Run: headless pygame with SDL's dummy video driver; simulated clock (each Clock.tick advances the game by its frame time, no real sleeping); random seed 0; keys injected as events and as key.get_pressed() state; no mouse input.
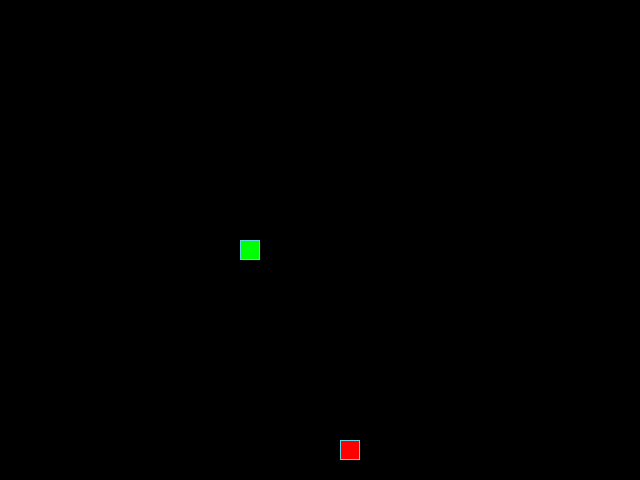
Frame 1 of 4 · flips 1–60 · no input
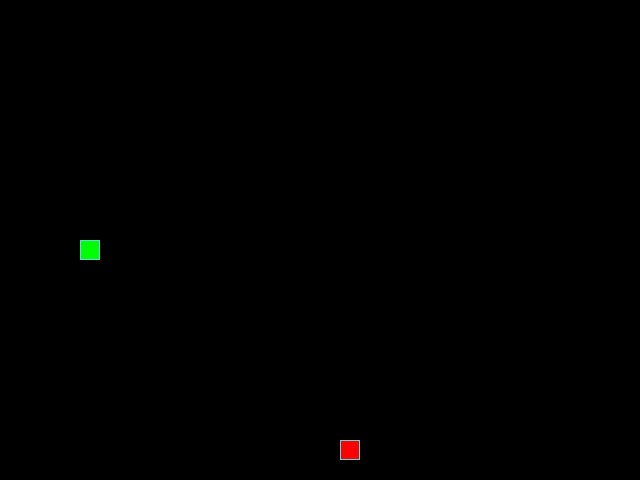
Frame 2 of 4 · flips 61–180 · tapped SPACE, RETURN · held RIGHT (→), D
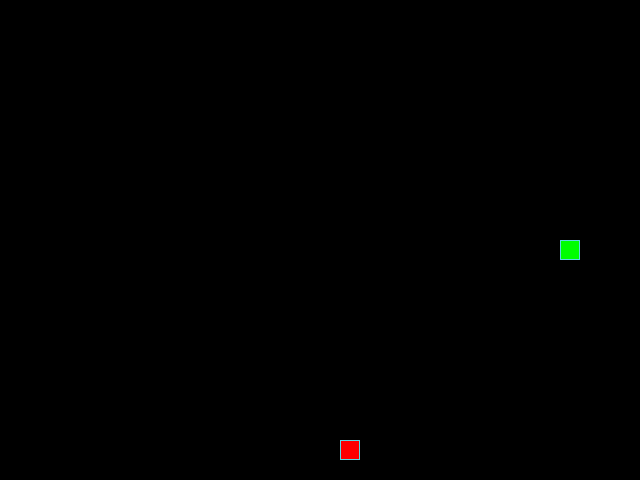
Frame 3 of 4 · flips 181–300 · held DOWN (↓), S
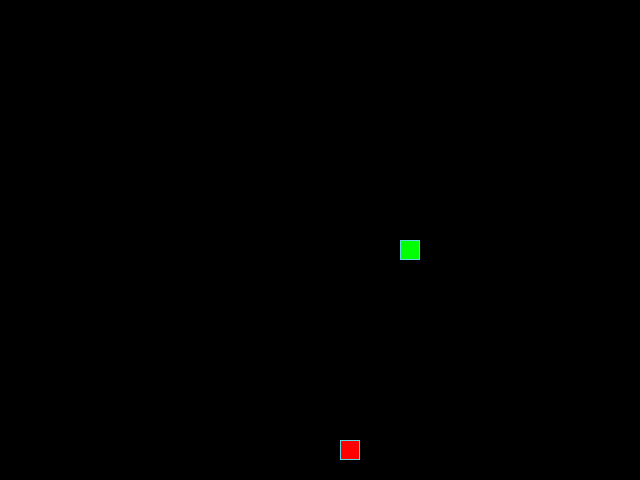
Frame 4 of 4 · flips 301–420 · held LEFT (←), A, UP (↑), W

The pygame program that drew these frames:


from random import choice

import pygame as pg

# Константы размеров игрового поля и сетки.
SCREEN_WIDTH, SCREEN_HEIGHT = 640, 480
GRID_SIZE = 20
GRID_WIDTH = SCREEN_WIDTH // GRID_SIZE
GRID_HEIGHT = SCREEN_HEIGHT // GRID_SIZE

# Направления движения.
UP = (0, -1)
DOWN = (0, 1)
LEFT = (-1, 0)
RIGHT = (1, 0)

# Допустимые изменения направления.
DIRECTIONS = {
    (pg.K_UP, RIGHT): UP,
    (pg.K_UP, LEFT): UP,
    (pg.K_UP, UP): UP,

    (pg.K_DOWN, RIGHT): DOWN,
    (pg.K_DOWN, LEFT): DOWN,
    (pg.K_DOWN, DOWN): DOWN,

    (pg.K_LEFT, UP): LEFT,
    (pg.K_LEFT, DOWN): LEFT,
    (pg.K_LEFT, LEFT): LEFT,

    (pg.K_RIGHT, UP): RIGHT,
    (pg.K_RIGHT, DOWN): RIGHT,
    (pg.K_RIGHT, RIGHT): RIGHT,
}

# Цвета игровых объектов.
BOARD_BACKGROUND_COLOR = (0, 0, 0)
BORDER_COLOR = (93, 216, 228)
APPLE_COLOR = (255, 0, 0)
SNAKE_COLOR = (0, 255, 0)

# Скорость движения змейки.
SPEED = 20

screen = pg.display.set_mode(
    (SCREEN_WIDTH, SCREEN_HEIGHT), 0, 32
)
pg.display.set_caption('Змейка')

clock = pg.time.Clock()


class GameObject:
    """Базовый класс игровых объектов."""

    def __init__(self, position=None, body_color=None):
        if position is None:
            position = (
                SCREEN_WIDTH // 2,
                SCREEN_HEIGHT // 2
            )

        self.position = position
        self.body_color = body_color

    def draw(self):
        """Подготовить метод отрисовки."""
        raise NotImplementedError


class Apple(GameObject):
    """Класс яблока, которое появляется на игровом поле."""

    def __init__(self):
        """Создать яблоко и задать его цвет."""
        super().__init__(body_color=APPLE_COLOR)
        self.randomize_position()

    def randomize_position(self, occupied_positions=None):
        """Разместить яблоко в свободной клетке."""
        if occupied_positions is None:
            occupied_positions = []

        free_positions = [
            (x * GRID_SIZE, y * GRID_SIZE)
            for x in range(GRID_WIDTH)
            for y in range(GRID_HEIGHT)
            if (x * GRID_SIZE, y * GRID_SIZE) not in occupied_positions
        ]

        if free_positions:
            self.position = choice(free_positions)
        else:
            self.position = None

    def draw(self):
        """Отрисовать яблоко на игровом поле."""
        rect = pg.Rect(
            self.position,
            (GRID_SIZE, GRID_SIZE)
        )

        pg.draw.rect(
            screen, self.body_color, rect
        )
        pg.draw.rect(
            screen, BORDER_COLOR, rect, 1
        )


class Snake(GameObject):
    """Класс змейки, управляющий движением и ростом."""

    def __init__(self):
        """Создать змейку в центре игрового поля."""
        super().__init__(body_color=SNAKE_COLOR)

        self.reset()
        self.positions = [self.position]
        self.direction = RIGHT
        self.next_direction = None
        self.last = None

    def reset(self):
        """Сбросить состояние змейки после столкновения."""
        self.length = 1
        self.position = (
            SCREEN_WIDTH // 2,
            SCREEN_HEIGHT // 2
        )
        self.positions = [self.position]
        self.direction = choice((UP, DOWN, LEFT, RIGHT))
        self.next_direction = None
        self.last = None

    def get_head_position(self):
        """Вернуть координаты головы змейки."""
        return self.positions[0]

    def update_direction(self):
        """Обновить направление движения змейки."""
        if self.next_direction:
            self.direction = self.next_direction
            self.next_direction = None

    def move(self):
        """Переместить змейку на одну клетку."""
        head_x, head_y = self.get_head_position()
        direction_x, direction_y = self.direction

        new_head = (
            (head_x + direction_x * GRID_SIZE) % SCREEN_WIDTH,
            (head_y + direction_y * GRID_SIZE) % SCREEN_HEIGHT
        )

        self.positions.insert(0, new_head)
        self.position = new_head

        if len(self.positions) > self.length:
            self.last = self.positions.pop()
        else:
            self.last = None

    def draw(self):
        """Отрисовать все сегменты змейки."""
        for position in self.positions[:-1]:
            rect = pg.Rect(
                position,
                (GRID_SIZE, GRID_SIZE)
            )

            pg.draw.rect(
                screen, self.body_color, rect
            )
            pg.draw.rect(
                screen, BORDER_COLOR, rect, 1
            )

        head_rect = pg.Rect(
            self.positions[0],
            (GRID_SIZE, GRID_SIZE)
        )

        pg.draw.rect(
            screen, self.body_color, head_rect
        )
        pg.draw.rect(
            screen, BORDER_COLOR, head_rect, 1
        )

        if self.last:
            last_rect = pg.Rect(
                self.last,
                (GRID_SIZE, GRID_SIZE)
            )

            pg.draw.rect(
                screen,
                BOARD_BACKGROUND_COLOR,
                last_rect
            )


def handle_keys(game_object):
    """Обработать нажатия клавиш управления змейкой."""
    for event in pg.event.get():
        if event.type == pg.QUIT:
            pg.quit()
            raise SystemExit

        if event.type == pg.KEYDOWN:
            game_object.next_direction = DIRECTIONS.get(
                (event.key, game_object.direction)
            )


def main():
    """Запустить основной игровой цикл."""
    pg.init()

    snake = Snake()
    apple = Apple()

    while apple.position in snake.positions:
        apple.randomize_position(snake.positions)

    while True:

        clock.tick(SPEED)

        handle_keys(snake)

        snake.update_direction()

        snake.move()

        if snake.get_head_position() in snake.positions[1:]:
            snake.reset()
            screen.fill(BOARD_BACKGROUND_COLOR)

        if snake.get_head_position() == apple.position:
            snake.length += 1
            apple.randomize_position(snake.positions)

            while apple.position in snake.positions:
                apple.randomize_position(snake.positions)

        screen.fill(BOARD_BACKGROUND_COLOR)

        apple.draw()
        snake.draw()

        pg.display.update()


if __name__ == '__main__':
    main()
